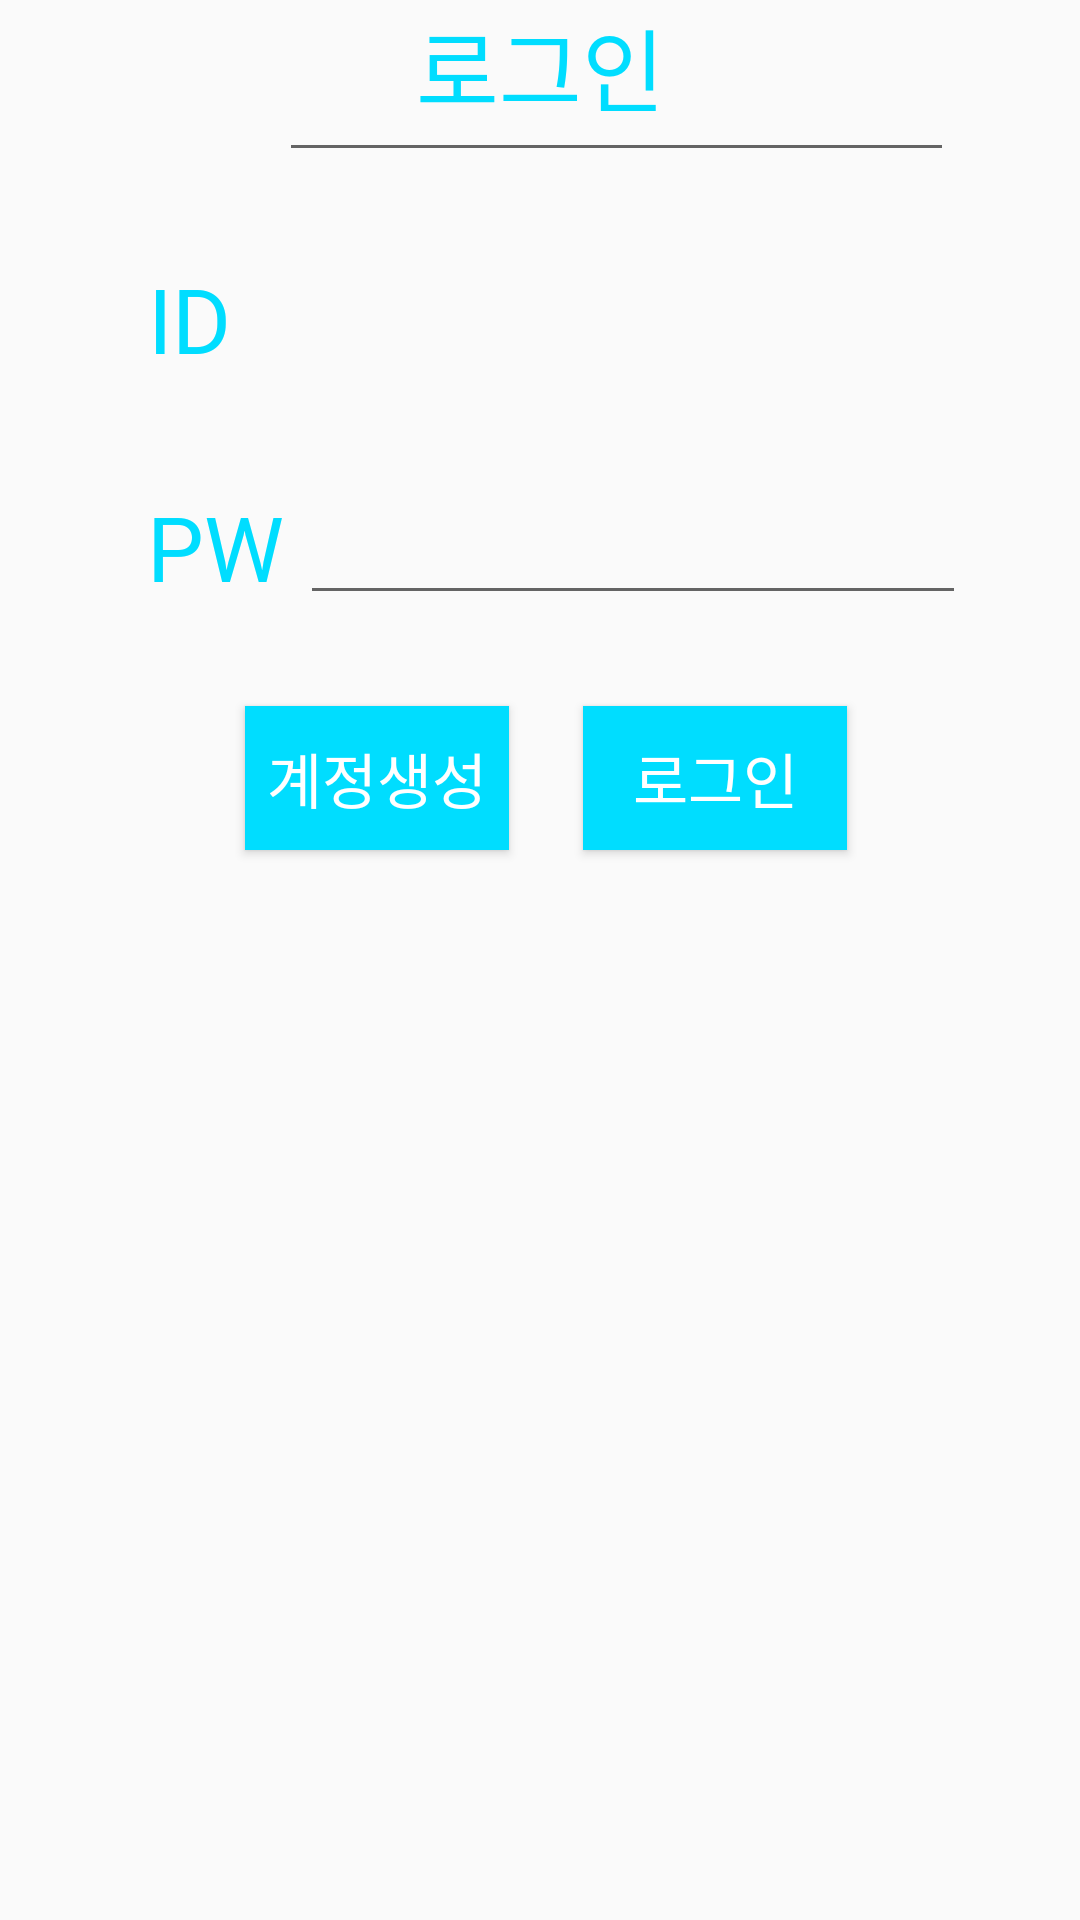

Layout XML and referenced resources for this Android screen:
<!-- AndroidManifest.xml: application theme Theme.AppCompat.Light -->
<!-- res/layout/fragment_account_login.xml -->
<?xml version="1.0" encoding="utf-8"?>
<FrameLayout xmlns:android="http://schemas.android.com/apk/res/android"
    xmlns:app="http://schemas.android.com/apk/res-auto"
    xmlns:tools="http://schemas.android.com/tools"
    android:layout_width="match_parent"
    android:layout_height="match_parent"
    tools:context=".AccountLoginFragment">


    <android.support.constraint.ConstraintLayout
        android:layout_width="match_parent"
        android:layout_height="match_parent">

        <Button
            android:id="@+id/cteateAccBtn"
            android:layout_width="wrap_content"
            android:layout_height="wrap_content"
            android:layout_marginEnd="8dp"
            android:layout_marginTop="8dp"
            android:background="@android:color/holo_blue_bright"
            android:text="계정생성"
            android:textColor="@android:color/background_light"
            android:textSize="20sp"
            app:layout_constraintBottom_toBottomOf="parent"
            app:layout_constraintEnd_toEndOf="parent"
            app:layout_constraintHorizontal_bias="0.309"
            app:layout_constraintStart_toStartOf="parent"
            app:layout_constraintTop_toBottomOf="@+id/inputLoginPw"
            app:layout_constraintVertical_bias="0.059" />

        <EditText
            android:id="@+id/inputLoginId"
            android:layout_width="225dp"
            android:layout_height="wrap_content"
            android:ems="10"
            android:inputType="textPersonName"
            android:textSize="30sp"
            app:layout_constraintEnd_toEndOf="parent"
            app:layout_constraintHorizontal_bias="0.278"
            app:layout_constraintStart_toEndOf="@+id/textView2"
            tools:layout_editor_absoluteY="63dp" />

        <TextView
            android:id="@+id/textView2"
            android:layout_width="wrap_content"
            android:layout_height="wrap_content"
            android:text="ID"
            android:textColor="@android:color/holo_blue_bright"
            android:textSize="30sp"
            app:layout_constraintBottom_toBottomOf="parent"
            app:layout_constraintEnd_toEndOf="parent"
            app:layout_constraintHorizontal_bias="0.148"
            app:layout_constraintStart_toStartOf="parent"
            app:layout_constraintTop_toBottomOf="@+id/textView4"
            app:layout_constraintVertical_bias="0.076" />

        <TextView
            android:id="@+id/textView4"
            android:layout_width="wrap_content"
            android:layout_height="wrap_content"
            android:layout_marginBottom="8dp"
            android:text="로그인"
            android:textColor="@android:color/holo_blue_bright"
            android:textSize="30sp"
            app:layout_constraintBottom_toBottomOf="parent"
            app:layout_constraintEnd_toEndOf="parent"
            app:layout_constraintHorizontal_bias="0.501"
            app:layout_constraintStart_toStartOf="parent"
            app:layout_constraintTop_toTopOf="parent"
            app:layout_constraintVertical_bias="0.0" />

        <Button
            android:id="@+id/loginBtn"
            android:layout_width="wrap_content"
            android:layout_height="wrap_content"
            android:layout_marginTop="8dp"
            android:background="@android:color/holo_blue_bright"
            android:text="로그인"
            android:textColor="@android:color/background_light"
            android:textSize="20sp"
            app:layout_constraintBottom_toBottomOf="parent"
            app:layout_constraintEnd_toEndOf="parent"
            app:layout_constraintHorizontal_bias="0.241"
            app:layout_constraintStart_toEndOf="@+id/cteateAccBtn"
            app:layout_constraintTop_toBottomOf="@+id/inputLoginPw"
            app:layout_constraintVertical_bias="0.059" />

        <TextView
            android:id="@+id/textView3"
            android:layout_width="wrap_content"
            android:layout_height="wrap_content"
            android:text="PW"
            android:textColor="@android:color/holo_blue_bright"
            android:textSize="30sp"
            app:layout_constraintBottom_toBottomOf="parent"
            app:layout_constraintEnd_toEndOf="parent"
            app:layout_constraintHorizontal_bias="0.156"
            app:layout_constraintStart_toStartOf="parent"
            app:layout_constraintTop_toBottomOf="@+id/textView2"
            app:layout_constraintVertical_bias="0.075" />

        <EditText
            android:id="@+id/inputLoginPw"
            android:layout_width="222dp"
            android:layout_height="53dp"
            android:ems="10"
            android:inputType="textPassword"
            android:textSize="30sp"
            app:layout_constraintBaseline_toBaselineOf="@+id/textView3"
            app:layout_constraintEnd_toEndOf="parent"
            app:layout_constraintHorizontal_bias="0.126"
            app:layout_constraintStart_toEndOf="@+id/textView3" />
    </android.support.constraint.ConstraintLayout>

</FrameLayout>
<!-- resources referenced by this layout -->
<resources>

</resources>
